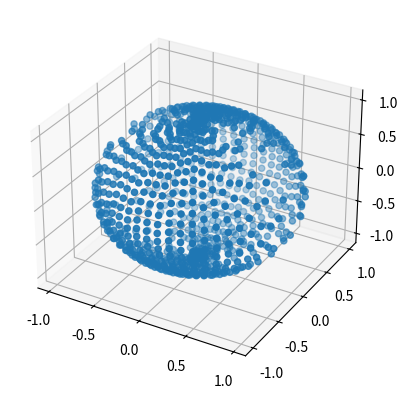

Source code (Python):
# -*- coding: utf-8 -*-
"""
Created on Fri Mar  5 15:35:21 2021

@author: LENOVO USER
"""

import numpy as np
import matplotlib.pyplot as plt
from mpl_toolkits.mplot3d import Axes3D

N = 1000

phi = np.zeros((N,1))
theta = np.zeros((N,1))

for i in range(0,N):
    n=i+1
    h = -1 + 2*(n-1)/(N-1) 
    theta[i] = np.arccos(h)

for i in range(1,N-1):
    n=i+1
    h = -1 + 2*(n-1)/(N-1) 
    val = phi[ i-1 ] + 3.6/( N )**0.5 * ( 1 / ( 1-h**2 )**0.5 )
    phi[i] = val%(2*np.pi)
        
z = np.cos(phi)
y = np.sin(phi) * np.sin(theta)
x = np.sin(phi) * np.cos(theta)

fig = plt.figure()
ax = fig.add_subplot(111, projection='3d')
ax.scatter(x, y, z) 